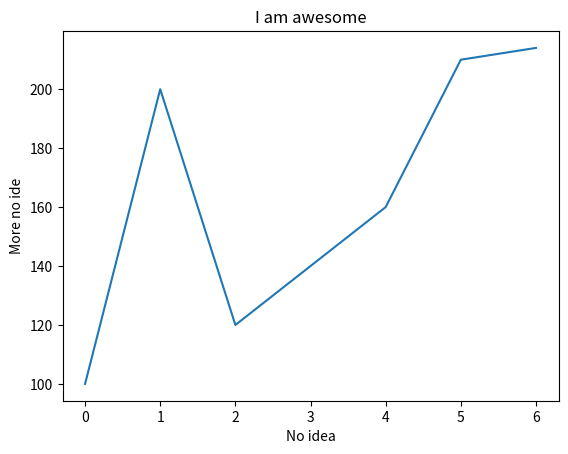

Source code (Python):
import pandas as pd
import matplotlib.pyplot as plt

data=[100,200,120,140,160,210,214]

s=pd.Series(data,index=range(len(data)))

s.plot()
plt.title("I am awesome")
plt.xlabel("No idea")
plt.ylabel("More no ide")
plt.show()
